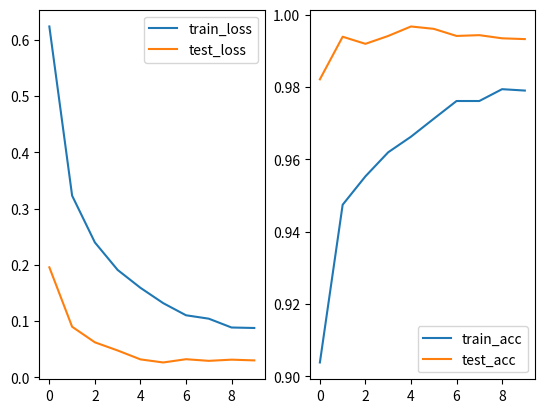

Generate this figure with matplotlib:
import matplotlib.pyplot as plt

train_loss =[0.623565,0.322954,0.239795,0.190909,0.159174,0.131932,0.110403,0.104337,0.088653,0.087797]
train_acc =[0.903843,0.947452,0.955301,0.961951,0.966258,0.971218,0.976124,0.976124,0.979395,0.979013]

test_loss =[0.1956, 0.0900, 0.0623,0.0478,0.0320, 0.0265,0.0323,0.0294,0.0315,0.0302]
test_acc =[4503/4585,4557/4585,4548/4585,4558/4585,4570/4585,4567/4585,4558/4585,4559/4585,4555/4585,4554/4585]

x = list(range(10))
plt.subplot(121)
l1,=plt.plot(x,train_loss)
l2,=plt.plot(x,test_loss)
plt.legend([l1, l2], ['train_loss', 'test_loss'], loc = 'upper right')

plt.subplot(122)
l1,=plt.plot(x,train_acc)
l2,=plt.plot(x,test_acc)
# plt.legend([l1, l2], ['train_acc', 'test_acc'], loc = 'upper right')
plt.legend([l1, l2], ['train_acc', 'test_acc'], loc = 'lower right')
plt.show()